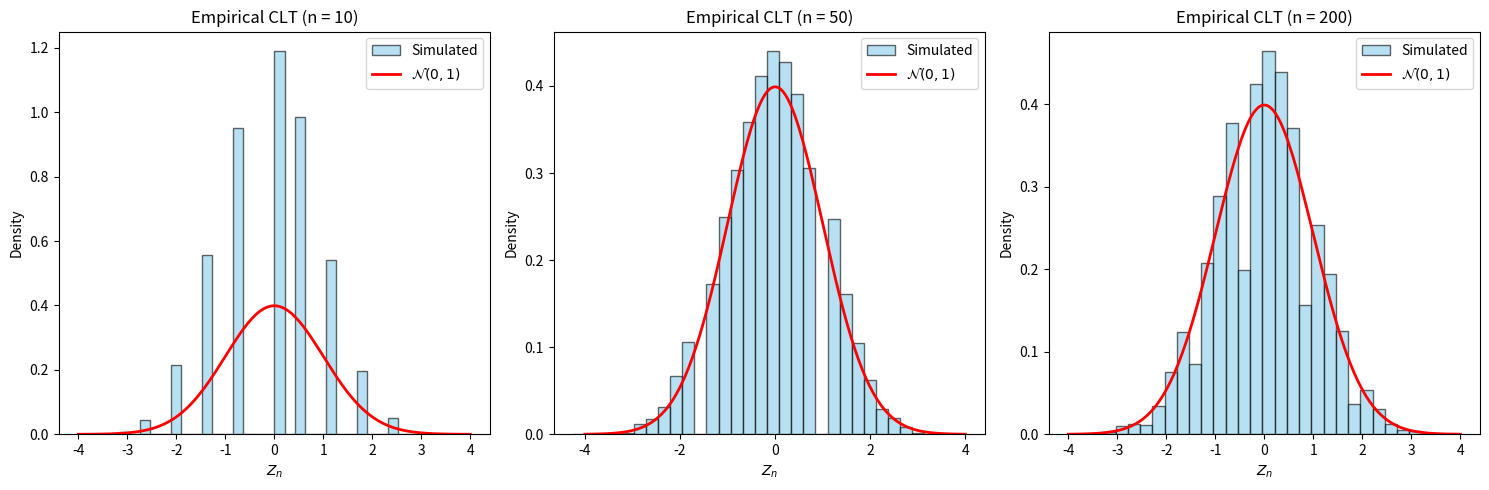

Generate this figure with matplotlib: (Note: this script raises an exception after producing the figure.)
import numpy as np
import matplotlib.pyplot as plt
from scipy.stats import norm

# Parameters
simulations = 10000
n_values = [10, 50, 200]

plt.figure(figsize=(15, 5))

for i, n in enumerate(n_values, 1):
    # Simulate Bernoulli trials (0 or 1 with p=0.5)
    X = np.random.binomial(1, 0.5, size=(simulations, n))
    Sn = np.sum(X, axis=1)
    
    # Standardize
    Zn = (Sn - n / 2) / np.sqrt(n / 4)
    
    # (g) Estimate empirical mean and variance
    emp_mean = np.mean(Zn)
    emp_var = np.var(Zn)
    print(f"n = {n:3d} | Empirical Mean: {emp_mean:7.4f} | Empirical Variance: {emp_var:7.4f}")
    
    # (d) Plot histograms
    plt.subplot(1, 3, i)
    plt.hist(Zn, bins=30, density=True, alpha=0.6, color='skyblue', edgecolor='black', label='Simulated')
    
    # (e) Overlay standard Gaussian density
    x = np.linspace(-4, 4, 200)
    plt.plot(x, norm.pdf(x), 'r-', lw=2, label='$\mathcal{N}(0,1)$')
    
    plt.title(f'Empirical CLT (n = {n})')
    plt.xlabel('$Z_n$')
    plt.ylabel('Density')
    plt.legend()

plt.tight_layout()
plt.savefig('outputs/q1_clt.png')
plt.show()
